Labelled photos from "data", an image-classification folder in uwenayoallain/alu-mlp-summative. The possible labels are: cercospora leaf spot, healthy, leaf miner, phoma leaf disease, coffee leaf rust.

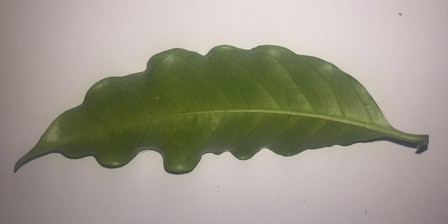
Label: healthy

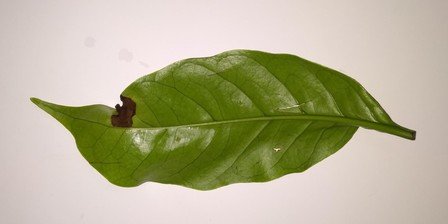
Label: phoma leaf disease

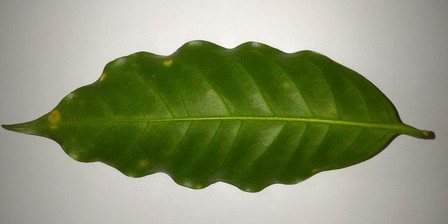
Label: coffee leaf rust

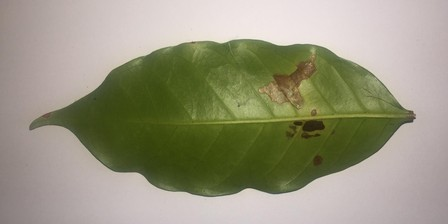
Label: leaf miner

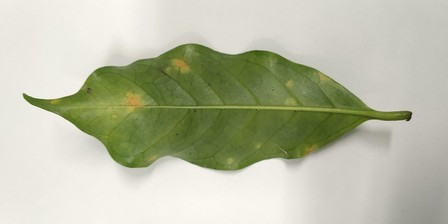
Label: coffee leaf rust

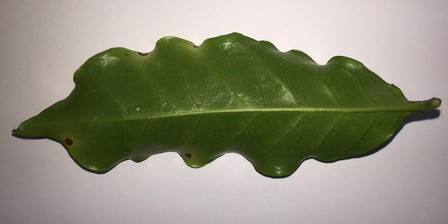
Label: cercospora leaf spot
